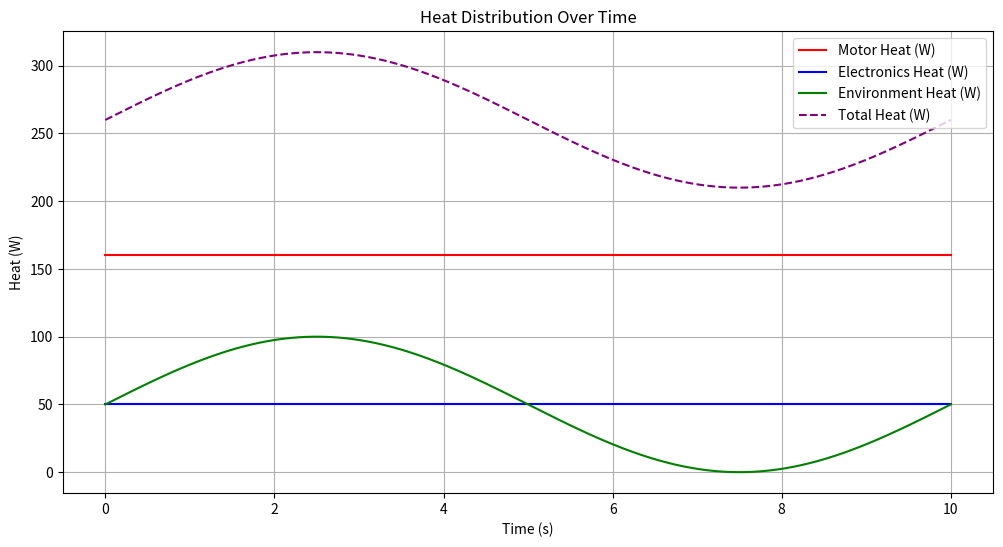
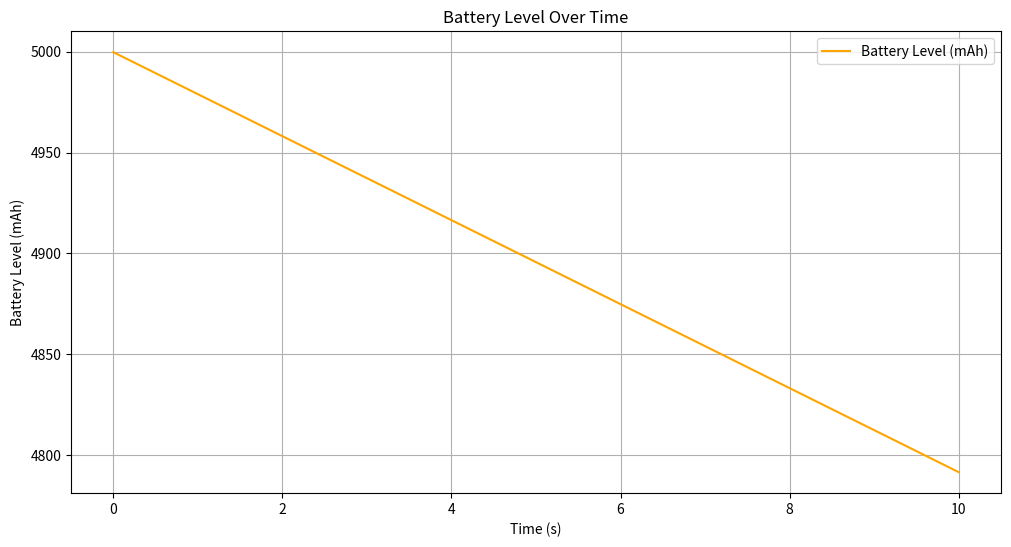

The script that saved these images, in order:
import numpy as np
import matplotlib.pyplot as plt

# Time parameters
time = np.linspace(0, 10, 1000)  # 10 seconds, 1000 steps

# Heat sources (motor, electronics, environment)
motor_power = 200  # Motor power (Watt)
electronics_power = 50  # Electronics system power (Watt)
environment_temp = 30 + 5 * np.sin(2 * np.pi * 0.1 * time)  # Ambient temperature (Celsius)

# Heat generation (in Watts)
motor_heat = np.ones_like(time) * motor_power * 0.8  # 80% of motor power converted to heat
electronics_heat = np.ones_like(time) * electronics_power  # Constant heat from electronics
environment_heat = 10 * (environment_temp - 25)  # Environmental heat impact

# Total heat
total_heat = motor_heat + electronics_heat + environment_heat

# Battery consumption
battery_capacity = 5000  # Battery capacity in mAh
battery_consumption = (motor_power + electronics_power) / 12  # Current consumption in Amperes
battery_level = battery_capacity - np.cumsum(
    np.ones_like(time) * battery_consumption * (time[1] - time[0])
)  # Battery level calculation

# Plot: Heat Distribution
plt.figure(figsize=(12, 6))
plt.plot(time, motor_heat, label="Motor Heat (W)", color="red")
plt.plot(time, electronics_heat, label="Electronics Heat (W)", color="blue")
plt.plot(time, environment_heat, label="Environment Heat (W)", color="green")
plt.plot(time, total_heat, label="Total Heat (W)", linestyle="--", color="purple")
plt.title("Heat Distribution Over Time")
plt.xlabel("Time (s)")
plt.ylabel("Heat (W)")
plt.legend()
plt.grid()
plt.show()

# Plot: Battery Level
plt.figure(figsize=(12, 6))
plt.plot(time, battery_level, label="Battery Level (mAh)", color="orange")
plt.title("Battery Level Over Time")
plt.xlabel("Time (s)")
plt.ylabel("Battery Level (mAh)")
plt.legend()
plt.grid()
plt.show()
